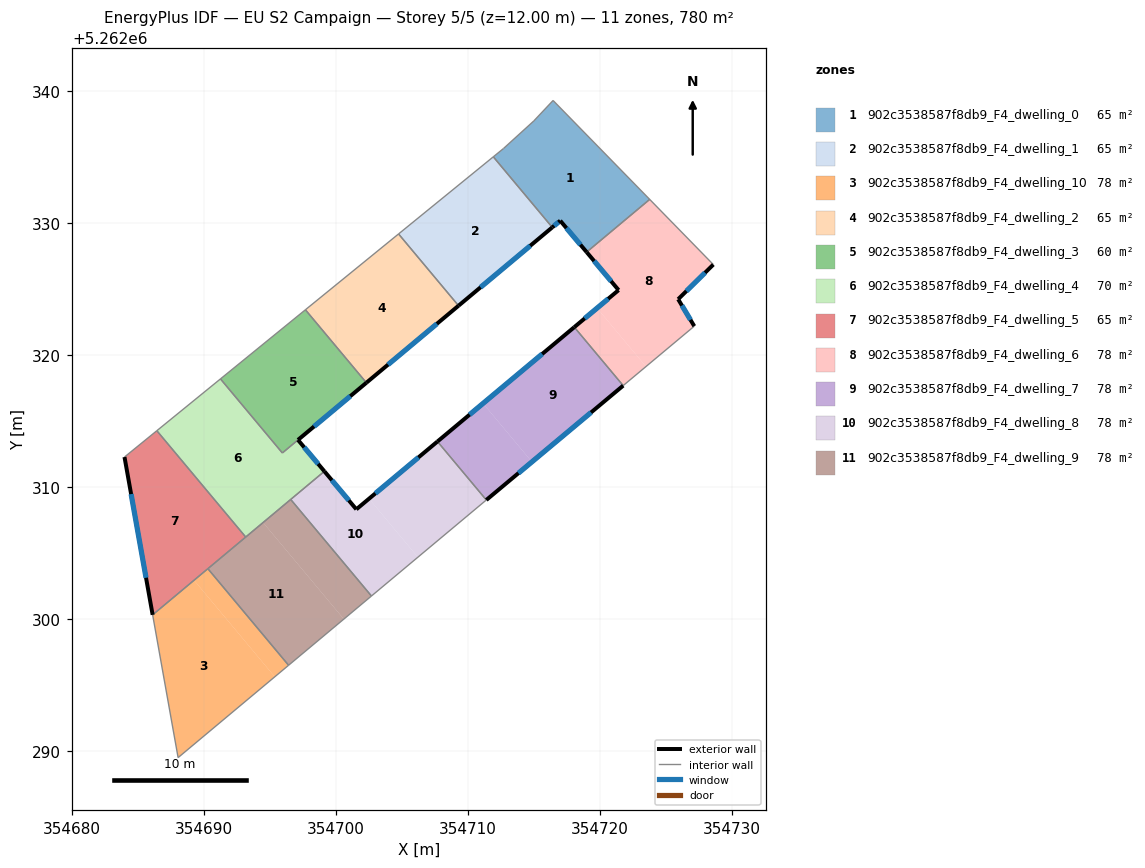
=== STOREY PLAN SPEC (per zone: floor XY polygon, exterior-wall plan segments, windows/doors) ===
zone 1: 902c3538587f8db9_F4_dwelling_0  (65.0 m²)
  floor: (354716.43, 5262339.29) (354723.75, 5262331.80) (354718.97, 5262327.80) (354716.97, 5262330.18) (354716.37, 5262329.68) (354711.90, 5262335.02) (354712.67, 5262335.65) (354714.97, 5262337.74)
  exterior wall: (354716.37, 5262329.68) – (354716.97, 5262330.18)  [0.8 m]
    window: (354716.51, 5262329.80) – (354716.83, 5262330.07)  [0.7 m²]
  exterior wall: (354716.97, 5262330.18) – (354718.97, 5262327.80)  [3.1 m]
    window: (354717.44, 5262329.63) – (354718.50, 5262328.36)  [2.6 m²]
  interior walls: 6
zone 2: 902c3538587f8db9_F4_dwelling_1  (65.0 m²)
  floor: (354711.90, 5262335.02) (354716.37, 5262329.68) (354709.27, 5262323.74) (354704.72, 5262329.18)
  exterior wall: (354709.27, 5262323.74) – (354716.37, 5262329.68)  [9.3 m]
    window: (354710.94, 5262325.14) – (354714.70, 5262328.29)  [7.8 m²]
  interior walls: 3
zone 3: 902c3538587f8db9_F4_dwelling_10  (78.0 m²)
  floor: (354689.23, 5262302.94) (354695.35, 5262295.63) (354688.02, 5262289.50) (354686.09, 5262300.32)
  floor: (354690.28, 5262303.82) (354696.39, 5262296.50) (354695.35, 5262295.63) (354689.23, 5262302.94)
  interior walls: 4
zone 4: 902c3538587f8db9_F4_dwelling_2  (65.0 m²)
  floor: (354704.72, 5262329.18) (354709.27, 5262323.74) (354702.29, 5262317.91) (354697.67, 5262323.43)
  exterior wall: (354702.29, 5262317.91) – (354709.27, 5262323.74)  [9.1 m]
    window: (354703.93, 5262319.28) – (354707.63, 5262322.37)  [7.7 m²]
  interior walls: 3
zone 5: 902c3538587f8db9_F4_dwelling_3  (60.2 m²)
  floor: (354697.67, 5262323.43) (354702.29, 5262317.91) (354695.92, 5262312.59) (354691.23, 5262318.20)
  exterior wall: (354697.10, 5262313.57) – (354702.29, 5262317.91)  [6.8 m]
    window: (354698.32, 5262314.59) – (354701.07, 5262316.89)  [5.7 m²]
  interior walls: 4
zone 6: 902c3538587f8db9_F4_dwelling_4  (69.8 m²)
  floor: (354697.10, 5262313.58) (354699.10, 5262311.20) (354693.14, 5262306.21) (354686.41, 5262314.27) (354691.23, 5262318.20) (354695.92, 5262312.59)
  exterior wall: (354699.10, 5262311.20) – (354697.10, 5262313.58)  [3.1 m]
    window: (354698.63, 5262311.75) – (354697.57, 5262313.02)  [2.6 m²]
  interior walls: 6
zone 7: 902c3538587f8db9_F4_dwelling_5  (65.0 m²)
  floor: (354686.41, 5262314.27) (354693.14, 5262306.21) (354686.09, 5262300.32) (354683.96, 5262312.28)
  exterior wall: (354683.96, 5262312.28) – (354686.09, 5262300.32)  [12.1 m]
    window: (354684.46, 5262309.47) – (354685.59, 5262303.13)  [10.2 m²]
  interior walls: 4
zone 8: 902c3538587f8db9_F4_dwelling_6  (78.0 m²)
  floor: (354723.75, 5262331.80) (354728.57, 5262326.86) (354725.91, 5262324.24) (354727.13, 5262322.19) (354723.47, 5262319.13) (354719.77, 5262323.56) (354721.40, 5262324.92) (354718.97, 5262327.80)
  floor: (354719.77, 5262323.56) (354723.47, 5262319.13) (354721.74, 5262317.69) (354718.04, 5262322.12)
  exterior wall: (354721.40, 5262324.92) – (354718.04, 5262322.12)  [4.4 m]
    window: (354720.61, 5262324.27) – (354718.83, 5262322.78)  [3.7 m²]
  exterior wall: (354718.97, 5262327.80) – (354721.40, 5262324.92)  [3.8 m]
    window: (354719.54, 5262327.13) – (354720.83, 5262325.60)  [3.2 m²]
  exterior wall: (354725.91, 5262324.24) – (354728.57, 5262326.86)  [3.7 m]
    window: (354726.53, 5262324.85) – (354727.95, 5262326.24)  [3.2 m²]
  exterior wall: (354727.13, 5262322.19) – (354725.91, 5262324.24)  [2.4 m]
    window: (354726.84, 5262322.67) – (354726.19, 5262323.76)  [2.0 m²]
  interior walls: 4
zone 9: 902c3538587f8db9_F4_dwelling_7  (78.0 m²)
  floor: (354718.04, 5262322.12) (354721.74, 5262317.69) (354714.83, 5262311.91) (354711.13, 5262316.34)
  floor: (354711.13, 5262316.34) (354714.83, 5262311.91) (354711.37, 5262309.02) (354707.67, 5262313.45)
  exterior wall: (354711.37, 5262309.02) – (354721.74, 5262317.69)  [13.5 m]
    window: (354713.81, 5262311.06) – (354719.31, 5262315.65)  [11.4 m²]
  exterior wall: (354718.04, 5262322.12) – (354707.67, 5262313.45)  [13.5 m]
    window: (354715.60, 5262320.08) – (354710.11, 5262315.49)  [11.4 m²]
  interior walls: 2
zone 10: 902c3538587f8db9_F4_dwelling_8  (78.0 m²)
  floor: (354702.49, 5262309.12) (354706.19, 5262304.69) (354702.67, 5262301.75) (354696.55, 5262309.06) (354699.10, 5262311.20) (354701.53, 5262308.32)
  floor: (354707.67, 5262313.45) (354711.37, 5262309.02) (354706.19, 5262304.69) (354702.49, 5262309.12)
  exterior wall: (354701.53, 5262308.32) – (354699.10, 5262311.20)  [3.8 m]
    window: (354700.96, 5262308.99) – (354699.67, 5262310.52)  [3.2 m²]
  exterior wall: (354707.67, 5262313.45) – (354701.53, 5262308.32)  [8.0 m]
    window: (354706.23, 5262312.25) – (354702.97, 5262309.52)  [6.8 m²]
  interior walls: 4
zone 11: 902c3538587f8db9_F4_dwelling_9  (78.0 m²)
  floor: (354694.46, 5262307.32) (354700.58, 5262300.00) (354696.39, 5262296.50) (354690.28, 5262303.82)
  floor: (354696.55, 5262309.06) (354702.67, 5262301.75) (354700.58, 5262300.00) (354694.46, 5262307.32)
  interior walls: 5

=== DERIVED (storey summary) ===
Building: EU S2 Campaign
Storey: 5 of 5  (floor level z = 12.00 m)
Storey gross floor area: 780.3 m²
Zones on this storey: 11
  - 902c3538587f8db9_F4_dwelling_0: floor 65.0 m²; exterior wall 3.9 m (11.7 m²); 2 window(s) 3.3 m²; WWR 28.1%
  - 902c3538587f8db9_F4_dwelling_1: floor 65.0 m²; exterior wall 9.3 m (27.8 m²); 1 window(s) 7.8 m²; WWR 28.1%
  - 902c3538587f8db9_F4_dwelling_10: floor 78.0 m²
  - 902c3538587f8db9_F4_dwelling_2: floor 65.0 m²; exterior wall 9.1 m (27.3 m²); 1 window(s) 7.7 m²; WWR 28.1%
  - 902c3538587f8db9_F4_dwelling_3: floor 60.2 m²; exterior wall 6.8 m (20.3 m²); 1 window(s) 5.7 m²; WWR 28.1%
  - 902c3538587f8db9_F4_dwelling_4: floor 69.8 m²; exterior wall 3.1 m (9.3 m²); 1 window(s) 2.6 m²; WWR 28.1%
  - 902c3538587f8db9_F4_dwelling_5: floor 65.0 m²; exterior wall 12.1 m (36.4 m²); 1 window(s) 10.2 m²; WWR 28.1%
  - 902c3538587f8db9_F4_dwelling_6: floor 78.0 m²; exterior wall 14.3 m (42.8 m²); 4 window(s) 12.0 m²; WWR 28.1%
  - 902c3538587f8db9_F4_dwelling_7: floor 78.0 m²; exterior wall 27.0 m (81.1 m²); 2 window(s) 22.8 m²; WWR 28.1%
  - 902c3538587f8db9_F4_dwelling_8: floor 78.0 m²; exterior wall 11.8 m (35.3 m²); 2 window(s) 9.9 m²; WWR 28.1%
  - 902c3538587f8db9_F4_dwelling_9: floor 78.0 m²
Zone adjacency (shared interzone walls):
  - 902c3538587f8db9_F4_dwelling_0 ↔ 902c3538587f8db9_F4_dwelling_1
  - 902c3538587f8db9_F4_dwelling_0 ↔ 902c3538587f8db9_F4_dwelling_6
  - 902c3538587f8db9_F4_dwelling_1 ↔ 902c3538587f8db9_F4_dwelling_2
  - 902c3538587f8db9_F4_dwelling_10 ↔ 902c3538587f8db9_F4_dwelling_9
  - 902c3538587f8db9_F4_dwelling_2 ↔ 902c3538587f8db9_F4_dwelling_3
  - 902c3538587f8db9_F4_dwelling_3 ↔ 902c3538587f8db9_F4_dwelling_4
  - 902c3538587f8db9_F4_dwelling_4 ↔ 902c3538587f8db9_F4_dwelling_5
  - 902c3538587f8db9_F4_dwelling_4 ↔ 902c3538587f8db9_F4_dwelling_8
  - 902c3538587f8db9_F4_dwelling_4 ↔ 902c3538587f8db9_F4_dwelling_9
  - 902c3538587f8db9_F4_dwelling_5 ↔ 902c3538587f8db9_F4_dwelling_9
  - 902c3538587f8db9_F4_dwelling_6 ↔ 902c3538587f8db9_F4_dwelling_7
  - 902c3538587f8db9_F4_dwelling_7 ↔ 902c3538587f8db9_F4_dwelling_8
  - 902c3538587f8db9_F4_dwelling_8 ↔ 902c3538587f8db9_F4_dwelling_9